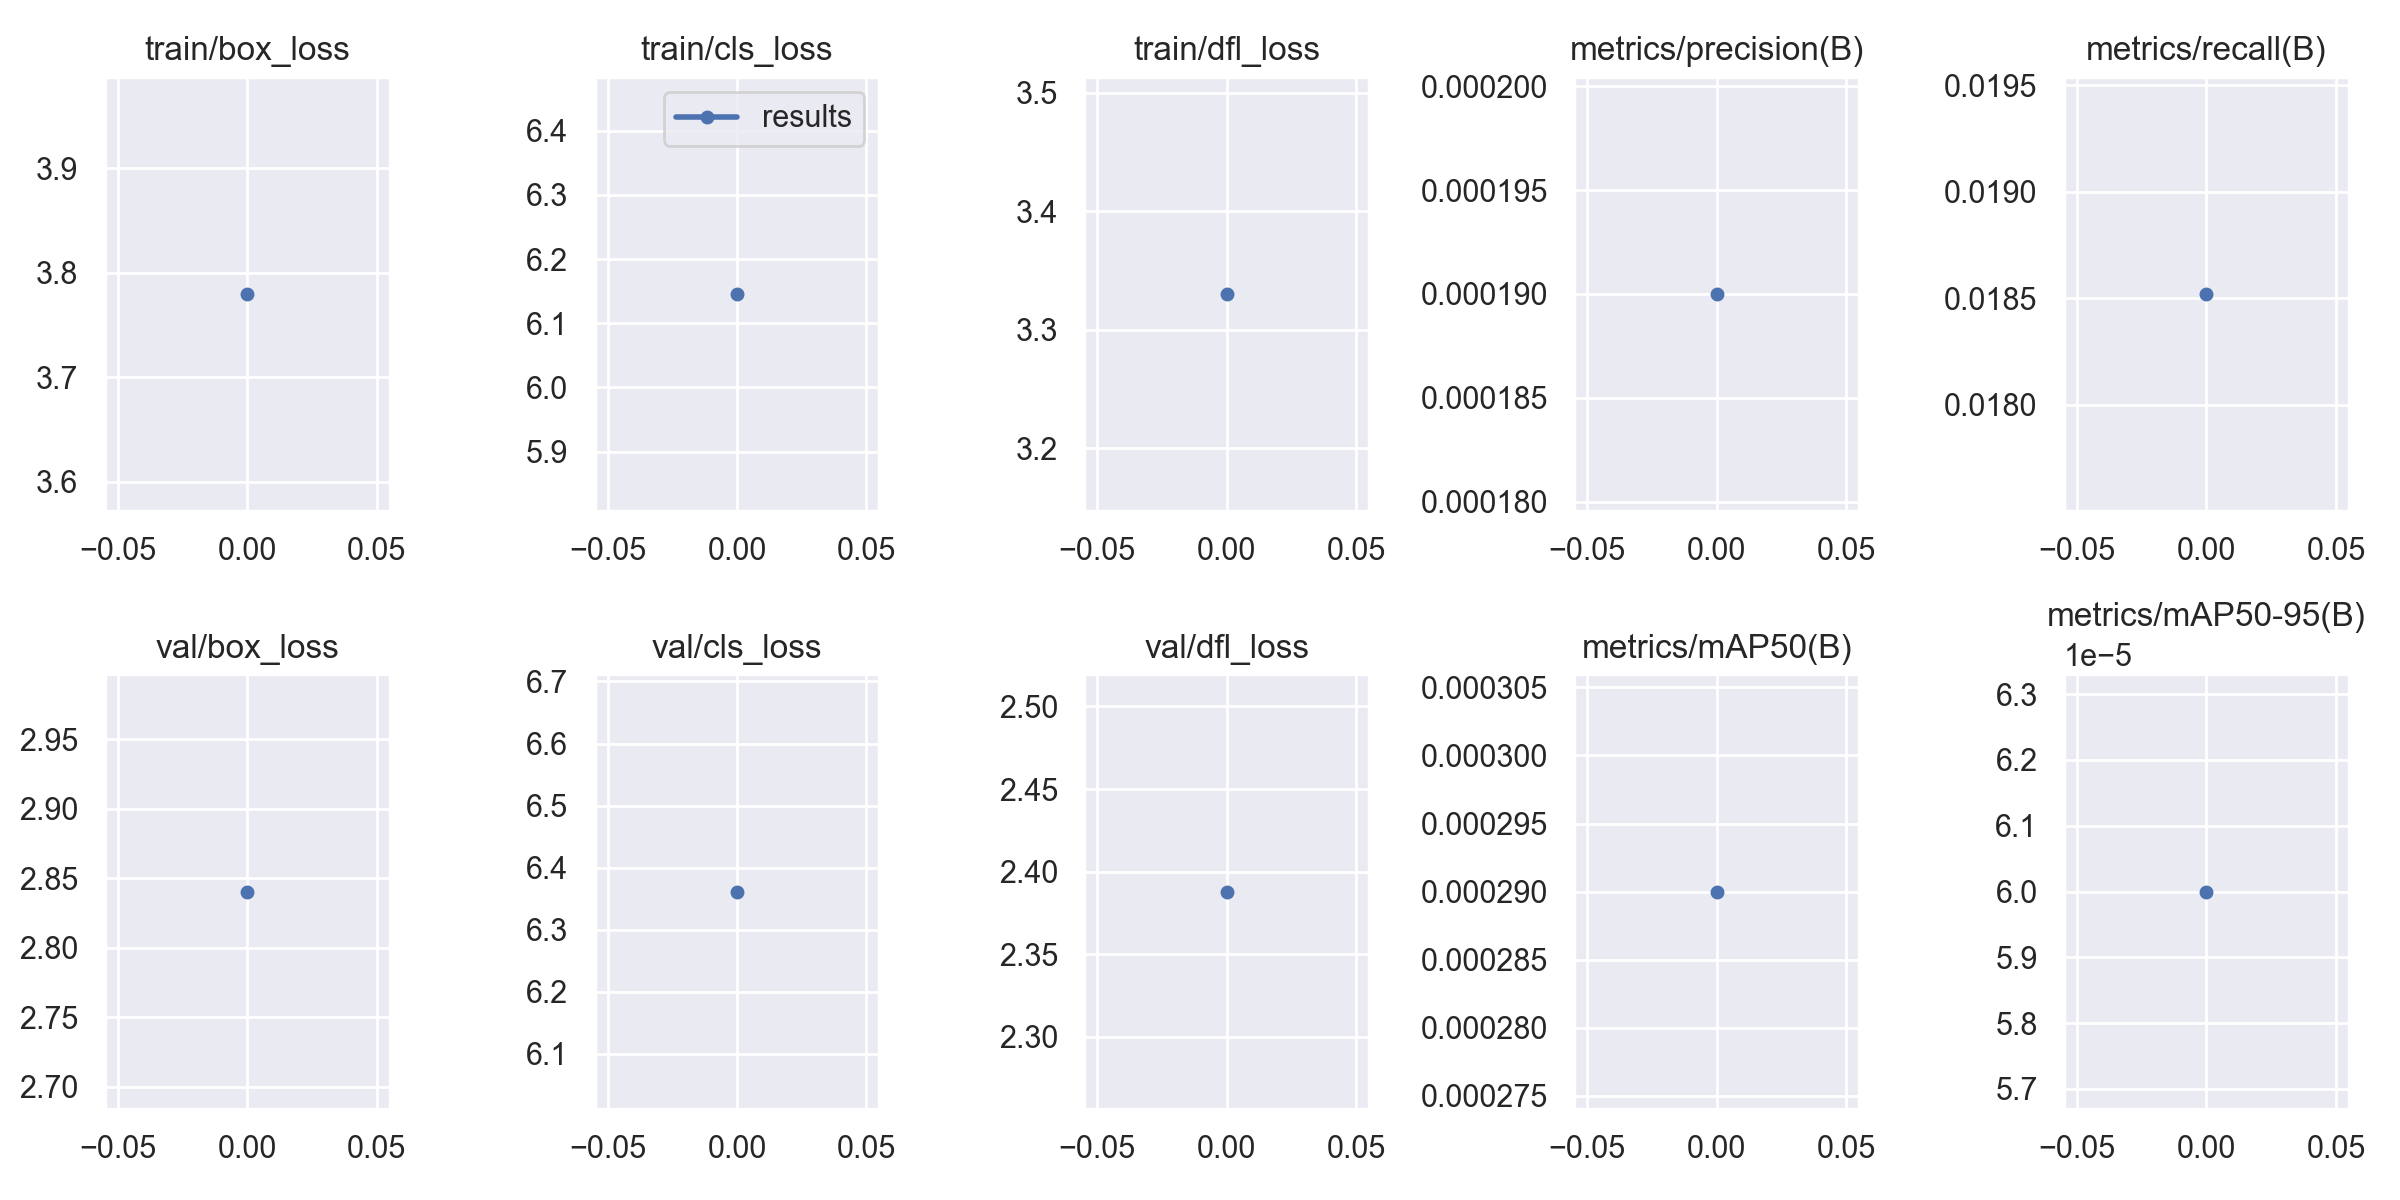

Data behind this chart, as committed beside it:
epoch, train/box_loss, train/cls_loss, train/dfl_loss, metrics/precision(B), metrics/recall(B), metrics/mAP50(B), metrics/mAP50-95(B), val/box_loss, val/cls_loss, val/dfl_loss, lr/pg0, lr/pg1, lr/pg2
0, 3.78, 6.146, 3.33, 0.00019, 0.01852, 0.00029, 6e-05, 2.841, 6.361, 2.388, 0.0982, 0.0002, 0.0002
